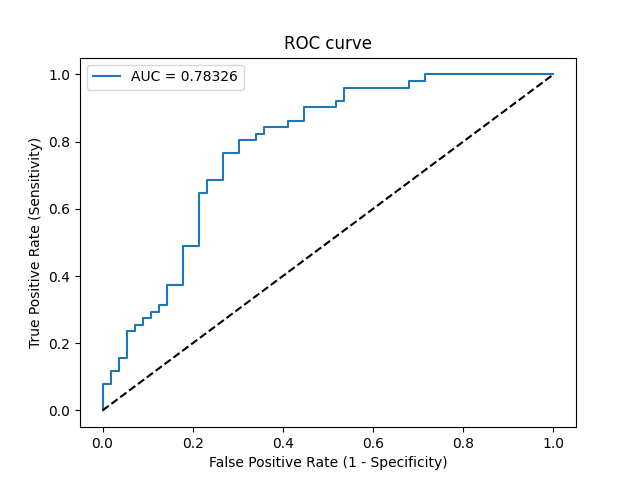

The file beside this chart, header and first rows:
Threshold, Sensitivity, Specificity, NPV, PPV
inf, 0.0, 1.0, 0.5234, 0
0.851, 0.01961, 1.0, 0.5283, 1.0
0.8268, 0.07843, 1.0, 0.5437, 1.0
0.825, 0.07843, 0.9821, 0.5392, 0.8
0.7991, 0.1176, 0.9821, 0.55, 0.8571
0.7954, 0.1176, 0.9643, 0.5455, 0.75
0.7735, 0.1569, 0.9643, 0.5567, 0.8
0.7597, 0.1569, 0.9464, 0.5521, 0.7273
0.7026, 0.2353, 0.9464, 0.5761, 0.8
0.6985, 0.2353, 0.9286, 0.5714, 0.75
0.6855, 0.2549, 0.9286, 0.5778, 0.7647
0.6695, 0.2549, 0.9107, 0.573, 0.7222
0.669, 0.2745, 0.9107, 0.5795, 0.7368
0.6654, 0.2745, 0.8929, 0.5747, 0.7
0.664, 0.2941, 0.8929, 0.5814, 0.7143
0.6621, 0.2941, 0.875, 0.5765, 0.6818
0.6615, 0.3137, 0.875, 0.5833, 0.6957
0.66, 0.3137, 0.8571, 0.5783, 0.6667
0.6454, 0.3725, 0.8571, 0.6, 0.7037
0.6385, 0.3725, 0.8214, 0.5897, 0.6552
0.6151, 0.4902, 0.8214, 0.6389, 0.7143
0.5878, 0.4902, 0.7857, 0.6286, 0.6757
0.5617, 0.6471, 0.7857, 0.7097, 0.7333
0.5616, 0.6471, 0.7679, 0.7049, 0.7174
0.5584, 0.6863, 0.7679, 0.7288, 0.7292
0.5548, 0.6863, 0.7321, 0.7193, 0.7
0.5442, 0.7647, 0.7321, 0.7736, 0.7222
0.5432, 0.7647, 0.6964, 0.7647, 0.6964
0.5292, 0.8039, 0.6964, 0.7959, 0.7069
0.5237, 0.8039, 0.6607, 0.7872, 0.6833
0.5218, 0.8235, 0.6607, 0.8043, 0.6885
0.5, 0.8235, 0.6429, 0.8, 0.6774
0.4998, 0.8431, 0.6429, 0.8182, 0.6825
0.4909, 0.8431, 0.5893, 0.8049, 0.6515
0.49, 0.8627, 0.5893, 0.825, 0.6567
0.4831, 0.8627, 0.5536, 0.8158, 0.6377
0.47, 0.902, 0.5536, 0.8611, 0.6479
0.4235, 0.902, 0.4821, 0.8438, 0.6133
0.4175, 0.9216, 0.4821, 0.871, 0.6184
0.4117, 0.9216, 0.4643, 0.8667, 0.6104
0.3411, 0.9608, 0.4643, 0.9286, 0.6203
0.2187, 0.9608, 0.3214, 0.9, 0.5632
0.1466, 0.9804, 0.3214, 0.9474, 0.5682
0.1095, 0.9804, 0.2857, 0.9412, 0.5556
0.09884, 1.0, 0.2857, 1.0, 0.5604
4.4551004982158977e-10, 1.0, 0.0, 0, 0.4766
